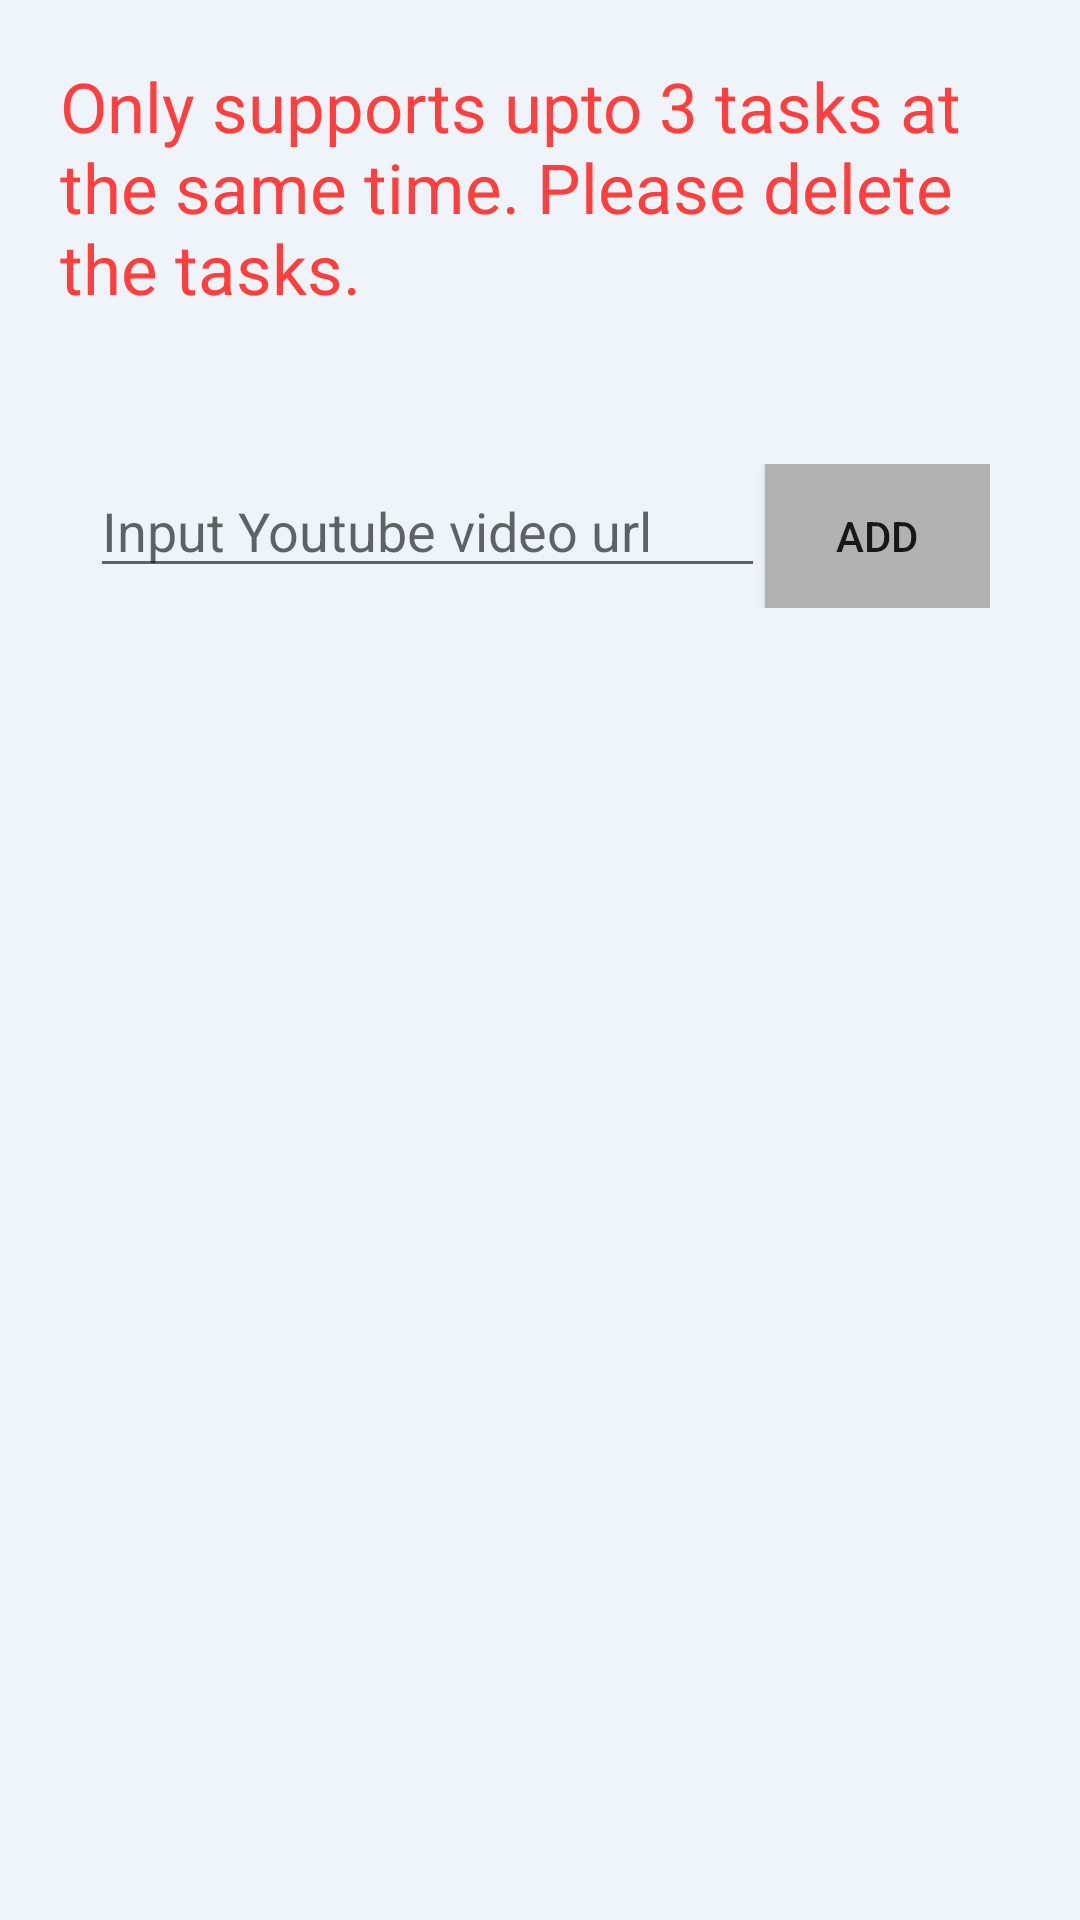

Android layout source for this screen:
<!-- AndroidManifest.xml: application theme Theme.Viewplus -->
<!-- res/layout/fragment_home.xml -->
<?xml version="1.0" encoding="utf-8"?>
<LinearLayout xmlns:android="http://schemas.android.com/apk/res/android"
    xmlns:app="http://schemas.android.com/apk/res-auto"
    xmlns:tools="http://schemas.android.com/tools"
    android:layout_width="match_parent"
    android:layout_height="match_parent"
    android:background="#EEF4FA"
    android:orientation="vertical"
    tools:context=".ui.home.HomeFragment">



    <TextView
        android:layout_width="match_parent"
        android:layout_height="wrap_content"
        android:layout_margin="20dp"
        android:text="Only supports upto 3 tasks at the same time. Please delete the tasks."
        android:textColor="@color/accentColor"
        android:textSize="23sp" />

    <LinearLayout
        android:layout_width="match_parent"
        android:layout_height="wrap_content"
        android:layout_marginTop="30dp"
        android:layout_marginRight="30dp"
        android:layout_marginLeft="30dp"
        android:layout_marginStart="30dp"
        android:layout_marginEnd="30dp"
        android:gravity="bottom"
        android:orientation="horizontal"
        android:weightSum="4">

        <EditText
            android:id="@+id/youtube_video_url_edittext"
            android:layout_width="0dp"
            android:layout_height="wrap_content"
            android:layout_weight="3"
            android:hint="Input Youtube video url" />

        <androidx.appcompat.widget.AppCompatButton
            android:layout_width="0dp"
            android:id="@+id/addTaskButton"
            android:layout_height="wrap_content"
            android:layout_weight="1"
            android:background="@color/darkerGrey"
            android:text="add" />

    </LinearLayout>

    <androidx.recyclerview.widget.RecyclerView
        android:layout_width="match_parent"
        android:layout_height="wrap_content"
        android:paddingBottom="70dp"
        android:id="@+id/home_recyclerview"
        android:layout_marginTop="10dp"/>

</LinearLayout>
<!-- resources referenced by this layout -->
<resources>
  <color name="accentColor">#FF3E3E</color>
  <color name="darkerGrey">#b2b1b1</color>
  <style name="Theme.Viewplus" parent="Theme.MaterialComponents.DayNight.NoActionBar">
          
          <item name="colorPrimary">#B0EC1C24</item>
          <item name="colorPrimaryVariant">@color/accentColor</item>
          <item name="colorOnPrimary">@color/white</item>
          
          <item name="colorSecondary">@color/teal_200</item>
          <item name="colorSecondaryVariant">@color/teal_700</item>
          <item name="colorOnSecondary">@color/black</item>
          
          <item name="android:statusBarColor" tools:targetApi="l">?attr/colorPrimaryVariant</item>
          
      </style>
  <color name="white">#ffffff</color>
  <color name="teal_200">#FF03DAC5</color>
  <color name="teal_700">#FF018786</color>
  <color name="black">#000000</color>
</resources>
